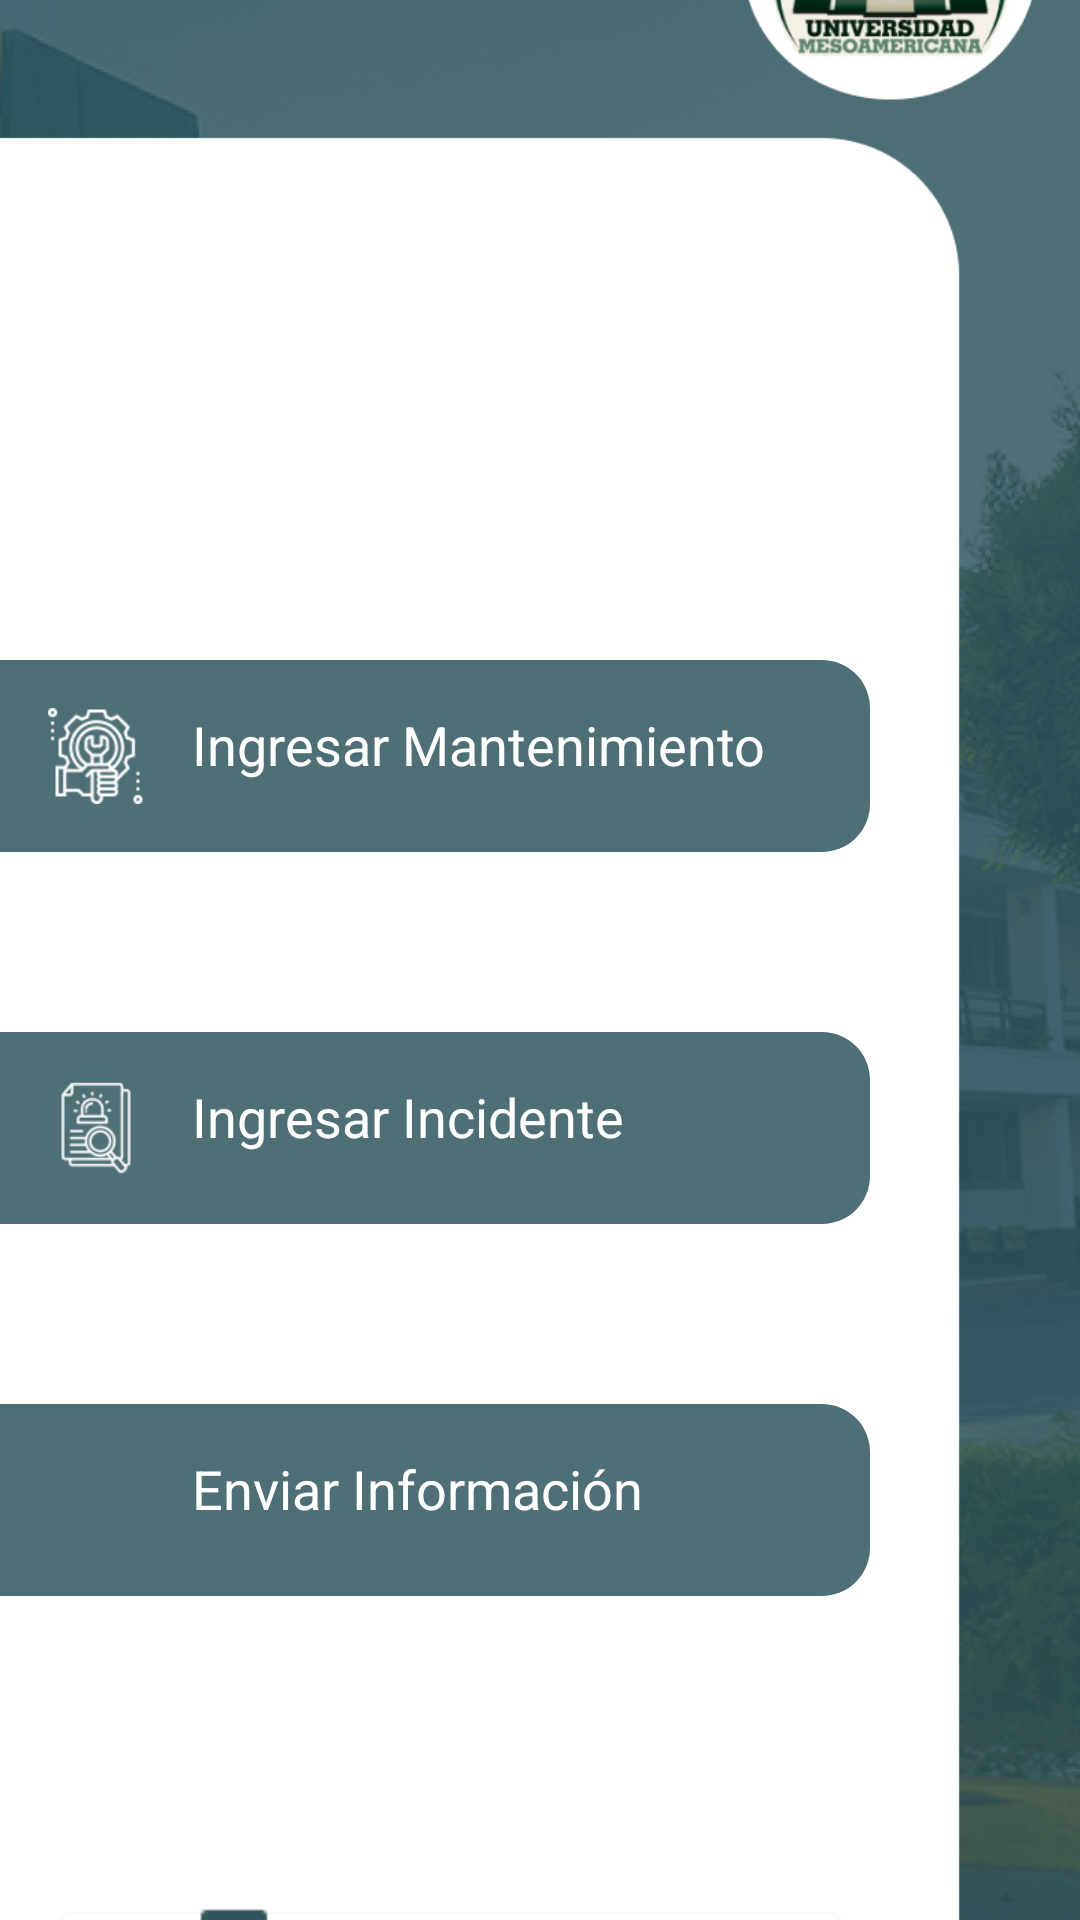

The Android layout XML behind this screen, and the referenced resources:
<!-- AndroidManifest.xml: application theme Theme.AndroidU2 -->
<!-- res/layout/activity_menu.xml -->
<?xml version="1.0" encoding="utf-8"?>
<androidx.constraintlayout.widget.ConstraintLayout xmlns:android="http://schemas.android.com/apk/res/android"
    xmlns:app="http://schemas.android.com/apk/res-auto"
    xmlns:tools="http://schemas.android.com/tools"
    android:id="@+id/main"
    android:layout_width="match_parent"
    android:layout_height="match_parent"
    tools:context=".activity_menu">

        
        <ImageView
            android:id="@+id/backgroundImage"
            android:layout_width="match_parent"
            android:layout_height="match_parent"
            android:scaleType="centerCrop"
            android:src="@drawable/backgraoundmenu"
            app:layout_constraintTop_toTopOf="parent"
            app:layout_constraintBottom_toBottomOf="parent" />

        

    

    

    

    

    <LinearLayout
        android:id="@+id/maintenanceButton"
        android:layout_width="0dp"
        android:layout_height="wrap_content"
        android:layout_marginTop="220dp"
        android:layout_marginEnd="70dp"
        android:background="@drawable/button_background"
        android:orientation="horizontal"
        android:padding="16dp"
        app:layout_constraintEnd_toEndOf="parent"
        app:layout_constraintHorizontal_bias="0.0"
        app:layout_constraintStart_toStartOf="parent"
        app:layout_constraintTop_toTopOf="@+id/backgroundImage">

        <ImageView
            android:layout_width="32dp"
            android:layout_height="32dp"
            android:src="@drawable/ic_mantenimiento" />

        <TextView
            android:layout_width="wrap_content"
            android:layout_height="wrap_content"
            android:layout_marginStart="16dp"
            android:text="Ingresar Mantenimiento"
            android:textColor="#FFFFFF"
            android:textSize="18sp" />
    </LinearLayout>

    <LinearLayout
        android:id="@+id/incidentButton"
        android:layout_width="0dp"
        android:layout_height="wrap_content"
        android:layout_marginTop="60dp"
        android:layout_marginEnd="70dp"
        android:background="@drawable/button_background"
        android:orientation="horizontal"
        android:padding="16dp"
        app:layout_constraintEnd_toEndOf="parent"
        app:layout_constraintHorizontal_bias="0.0"
        app:layout_constraintStart_toStartOf="parent"
        app:layout_constraintTop_toBottomOf="@+id/maintenanceButton">

        <ImageView
            android:layout_width="32dp"
            android:layout_height="32dp"
            android:src="@drawable/ic_incidente" />

        <TextView
            android:layout_width="wrap_content"
            android:layout_height="wrap_content"
            android:layout_marginStart="16dp"
            android:text="Ingresar Incidente"
            android:textColor="#FFFFFF"
            android:textSize="18sp" />
    </LinearLayout>

    <LinearLayout
        android:id="@+id/sendInfoButton"
        android:layout_width="0dp"
        android:layout_height="wrap_content"
        android:layout_marginTop="60dp"
        android:layout_marginEnd="70dp"
        android:background="@drawable/button_background"
        android:orientation="horizontal"
        android:padding="16dp"
        app:layout_constraintEnd_toEndOf="parent"
        app:layout_constraintHorizontal_bias="0.0"
        app:layout_constraintStart_toStartOf="parent"
        app:layout_constraintTop_toBottomOf="@+id/incidentButton">

        <ImageView
            android:layout_width="32dp"
            android:layout_height="32dp"
            android:src="@drawable/ic_info" />

        <TextView
            android:layout_width="wrap_content"
            android:layout_height="wrap_content"
            android:layout_marginStart="16dp"
            android:text="Enviar Información"
            android:textColor="#FFFFFF"
            android:textSize="18sp" />
    </LinearLayout>

    <Button
        android:id="@+id/logoutButton"
        android:layout_width="266dp"
        android:layout_height="65dp"
        android:layout_marginTop="100dp"
        android:layout_marginEnd="60dp"
        android:backgroundTint="#FFFFFF"
        android:drawableLeft="@drawable/ic_logout"
        android:text="LOGOUT"
        android:textColor="#4E6F75"
        app:layout_constraintEnd_toEndOf="parent"
        app:layout_constraintHorizontal_bias="0.497"
        app:layout_constraintStart_toStartOf="parent"
        app:layout_constraintTop_toBottomOf="@+id/sendInfoButton"
        app:strokeColor="#4E6F75"
        app:strokeWidth="2dp" />

</androidx.constraintlayout.widget.ConstraintLayout>
<!-- resources referenced by this layout -->
<resources>
  <!-- drawable backgraoundmenu: png bitmap (drawable, 222597 bytes) -->
  <!-- drawable button_background (drawable) -->
  <shape xmlns:android="http://schemas.android.com/apk/res/android">
      <solid android:color="#4E6F75" />
      <corners
          android:bottomRightRadius="16dp"
          android:topRightRadius="16dp"
          />
  </shape>
  <!-- drawable ic_incidente: png bitmap (drawable, 2136 bytes) -->
  <!-- drawable ic_logout: png bitmap (drawable, 1958 bytes) -->
  <!-- drawable ic_mantenimiento: png bitmap (drawable, 2990 bytes) -->
  <style name="Theme.AndroidU2" parent="Base.Theme.AndroidU2" />
  <style name="Base.Theme.AndroidU2" parent="Theme.Material3.DayNight.NoActionBar">
          
          
      </style>
</resources>
